20-way image classification set "paleheb" from GitHub (shaunm/paleheb); label vocabulary: mem, nun, qoph, res, sade, samekh, sin, tav, teth, aleph, waw, yodh, zayin, ayin, beth, daleth, gimel, heth, kap, lamedh.

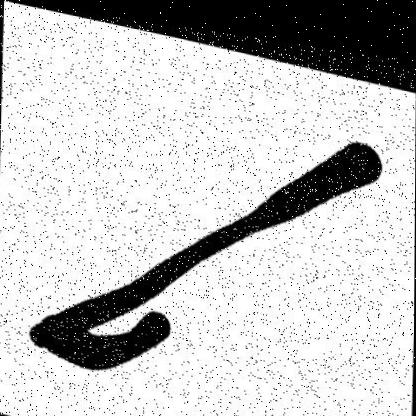
Label: lamedh

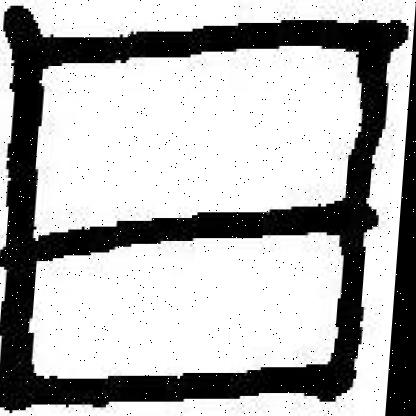
Label: heth

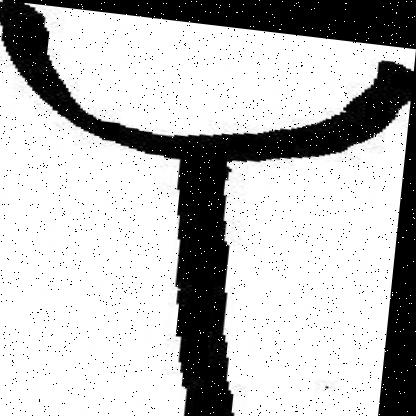
Label: waw

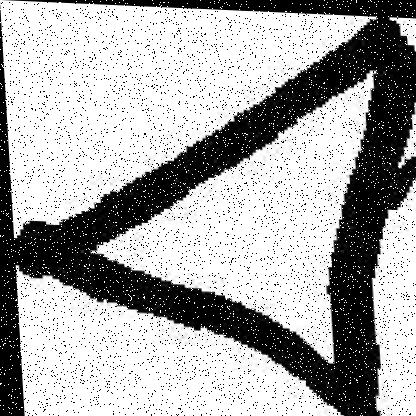
Label: daleth

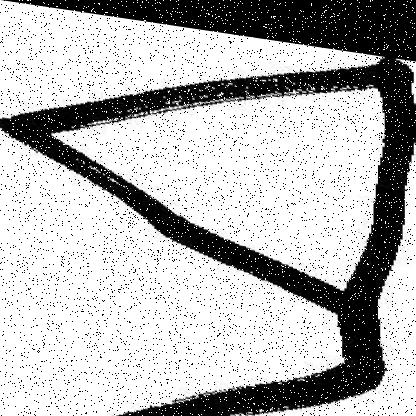
Label: beth

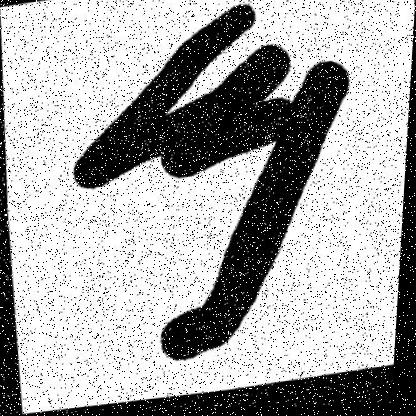
Label: mem
